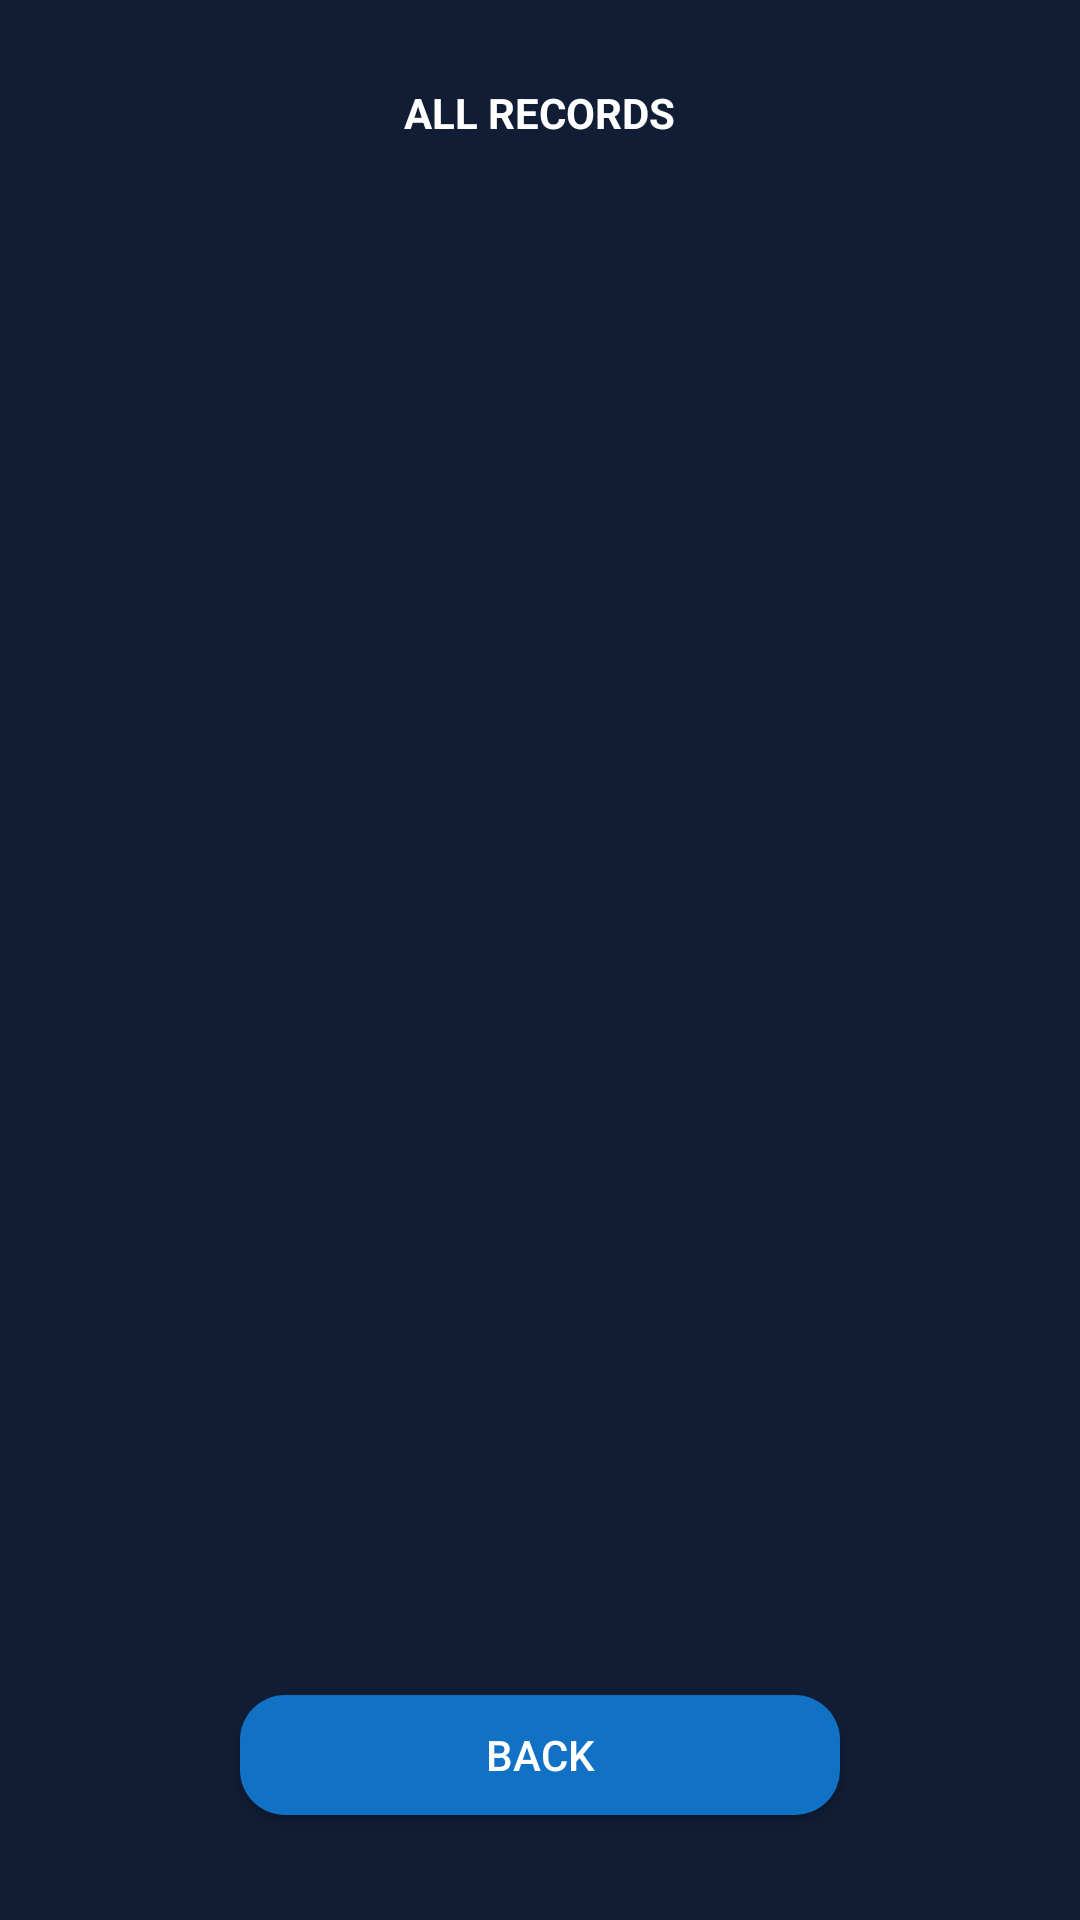

Android layout source for this screen:
<!-- AndroidManifest.xml: application theme AppTheme -->
<!-- res/layout/history_activity.xml -->
<?xml version="1.0" encoding="utf-8"?>
<layout>

    <LinearLayout xmlns:android="http://schemas.android.com/apk/res/android"
        xmlns:app="http://schemas.android.com/apk/res-auto"
        xmlns:tools="http://schemas.android.com/tools"
        android:layout_width="match_parent"
        android:layout_height="match_parent"
        android:background="@color/backgroundcolor"
        android:orientation="vertical"
        android:padding="20dp"
        tools:context=".MainActivity">

        <TextView
            android:layout_width="wrap_content"
            android:layout_height="wrap_content"
            android:layout_gravity="center"
            android:layout_margin="8dp"
            android:text="ALL RECORDS"
            android:textColor="@color/white"
            android:textStyle="bold" />

        <androidx.recyclerview.widget.RecyclerView
            android:id="@+id/rcView"
            android:layout_width="match_parent"
            android:layout_height="wrap_content"
            android:layout_margin="5dp"
            android:layout_weight="1"
            app:layoutManager="androidx.recyclerview.widget.LinearLayoutManager" />

        <Button
            android:id="@+id/backBtn"
            android:layout_width="200dp"
            android:layout_height="40dp"
            android:layout_gravity="center"
            android:layout_margin="15dp"
            android:background="@drawable/blue_button"
            android:text="BACK" />

    </LinearLayout>
</layout>
<!-- resources referenced by this layout -->
<resources>
  <color name="backgroundcolor">#DD0D1B37</color>
  <color name="white">#FFFFFF</color>
  <!-- drawable blue_button (drawable-v24) -->
  <?xml version="1.0" encoding="utf-8"?>
  <shape xmlns:android="http://schemas.android.com/apk/res/android" android:shape="rectangle">
      <corners android:radius="15dp" />
      <solid android:color="#1071C5"/>
  </shape>
  <style name="AppTheme" parent="Theme.AppCompat.NoActionBar">
          
          <item name="colorPrimary">#DD114FCC</item>
          <item name="colorPrimaryDark">#DD0D1B37</item>
          <item name="colorAccent">@color/colorAccent</item>
      </style>
  <color name="colorAccent">#03DAC5</color>
</resources>
